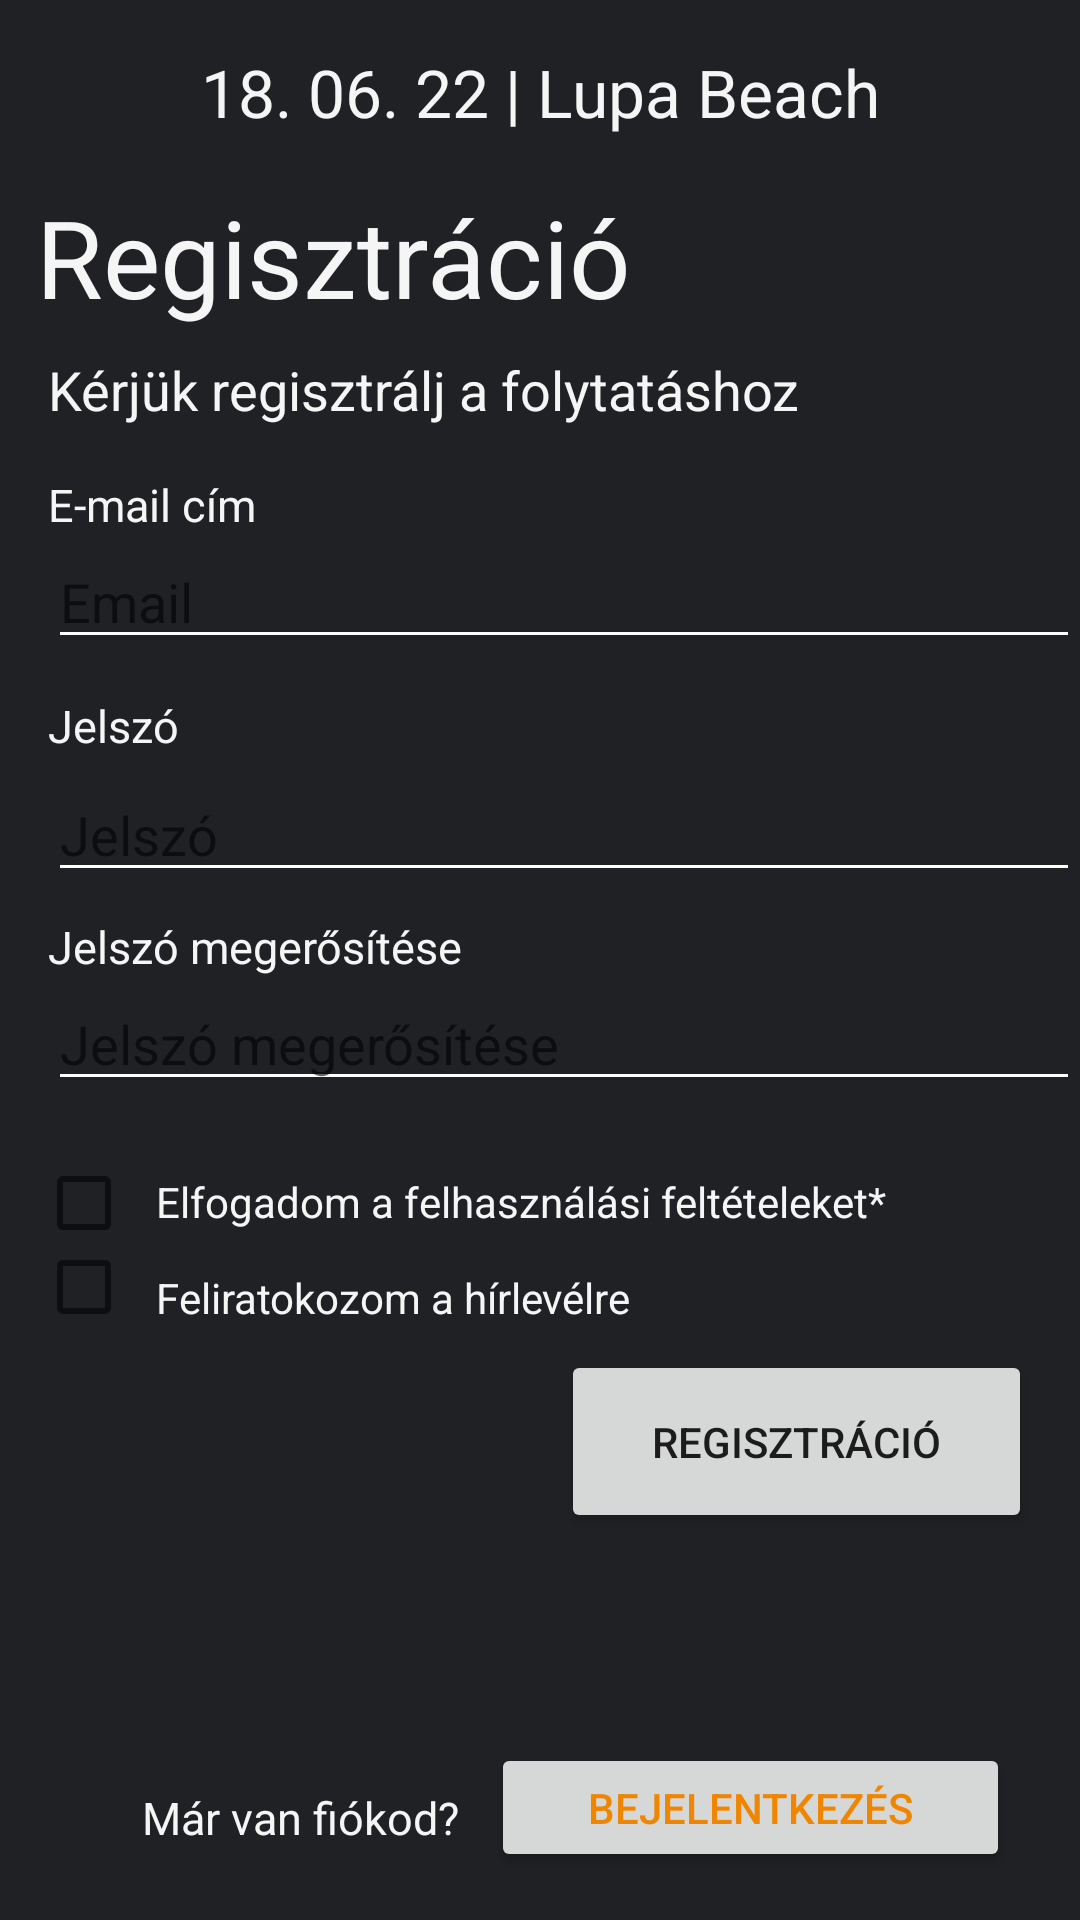

Android layout source for this screen:
<!-- AndroidManifest.xml: application theme Theme.HRFest -->
<!-- res/layout/activity_register.xml -->
<?xml version="1.0" encoding="utf-8"?>
<androidx.constraintlayout.widget.ConstraintLayout xmlns:android="http://schemas.android.com/apk/res/android"
    xmlns:app="http://schemas.android.com/apk/res-auto"
    xmlns:tools="http://schemas.android.com/tools"
    android:layout_width="match_parent"
    android:layout_height="match_parent"
    android:background="#202124"
    android:orientation="vertical"
    tools:context=".activities.RegisterActivity">


    <TextView
        android:id="@+id/textView"
        android:layout_width="wrap_content"
        android:layout_height="wrap_content"
        android:layout_marginTop="16dp"
        android:text="18. 06. 22 | Lupa Beach"
        android:textColor="#F5F5F5"
        android:textSize="22sp"
        app:layout_constraintEnd_toEndOf="parent"
        app:layout_constraintHorizontal_bias="0.502"
        app:layout_constraintStart_toStartOf="parent"
        app:layout_constraintTop_toTopOf="parent" />

    <TextView
        android:id="@+id/textView2"
        android:layout_width="wrap_content"
        android:layout_height="wrap_content"
        android:layout_marginTop="16dp"
        android:text="Regisztráció"
        android:textColor="#F5F5F5"
        android:textSize="36sp"
        app:layout_constraintEnd_toEndOf="parent"
        app:layout_constraintHorizontal_bias="0.075"
        app:layout_constraintStart_toStartOf="parent"
        app:layout_constraintTop_toBottomOf="@+id/textView" />

    <TextView
        android:id="@+id/textView7"
        android:layout_width="wrap_content"
        android:layout_height="wrap_content"
        android:layout_marginStart="16dp"
        android:layout_marginTop="8dp"
        android:text="Kérjük regisztrálj a folytatáshoz"
        android:textColor="#F5F5F5"
        android:textSize="18sp"
        app:layout_constraintStart_toStartOf="parent"
        app:layout_constraintTop_toBottomOf="@+id/textView2" />

    <TextView
        android:id="@+id/textView3"
        android:layout_width="wrap_content"
        android:layout_height="wrap_content"
        android:layout_marginStart="16dp"
        android:layout_marginTop="16dp"
        android:text="E-mail cím"
        android:textColor="#F5F5F5"
        android:textSize="15sp"
        app:layout_constraintStart_toStartOf="parent"
        app:layout_constraintTop_toBottomOf="@+id/textView7" />

    <TextView
        android:id="@+id/textView4"
        android:layout_width="wrap_content"
        android:layout_height="wrap_content"
        android:layout_marginStart="16dp"
        android:layout_marginTop="12dp"
        android:text="Jelszó"
        android:textColor="#F5F5F5"
        android:textSize="15sp"
        app:layout_constraintStart_toStartOf="parent"
        app:layout_constraintTop_toBottomOf="@+id/emailEditText" />

    <EditText
        android:id="@+id/emailEditText"
        android:layout_width="match_parent"
        android:layout_height="wrap_content"
        android:layout_marginStart="16dp"
        android:backgroundTint="#FFFFFF"
        android:hint="Email"
        android:textColor="#F5F5F5"
        app:layout_constraintStart_toStartOf="parent"
        app:layout_constraintTop_toBottomOf="@+id/textView3" />

    <EditText
        android:id="@+id/password1EditText"
        android:layout_width="match_parent"
        android:layout_height="wrap_content"
        android:layout_marginStart="16dp"
        android:layout_marginTop="4dp"
        android:backgroundTint="#FFFFFF"
        android:hint="Jelszó"
        android:textColor="#F5F5F5"
        app:layout_constraintStart_toStartOf="parent"
        app:layout_constraintTop_toBottomOf="@+id/textView4" />

    <EditText
        android:id="@+id/password2EditText"
        android:layout_width="match_parent"
        android:layout_height="wrap_content"
        android:layout_marginStart="16dp"
        android:backgroundTint="#FFFFFF"
        android:hint="Jelszó megerősítése"
        android:textColor="#F5F5F5"
        app:layout_constraintStart_toStartOf="parent"
        app:layout_constraintTop_toBottomOf="@+id/textView5" />

    <TextView
        android:id="@+id/textView5"
        android:layout_width="wrap_content"
        android:layout_height="wrap_content"
        android:layout_marginStart="16dp"
        android:layout_marginTop="8dp"
        android:text="Jelszó megerősítése"
        android:textColor="#F5F5F5"
        android:textSize="15sp"
        app:layout_constraintStart_toStartOf="parent"
        app:layout_constraintTop_toBottomOf="@+id/password1EditText" />

    <CheckBox
        android:id="@+id/checkBox2"
        android:layout_width="28dp"
        android:layout_height="26dp"
        android:layout_marginStart="12dp"
        app:layout_constraintStart_toStartOf="parent"
        app:layout_constraintTop_toBottomOf="@+id/checkBox" />

    <TextView
        android:id="@+id/textView8"
        android:layout_width="253dp"
        android:layout_height="24dp"
        android:layout_marginStart="12dp"
        android:layout_marginTop="24dp"
        android:text="Elfogadom a felhasználási feltételeket*"
        android:textColor="#F5F5F5"
        android:textSize="14sp"
        app:layout_constraintStart_toEndOf="@+id/checkBox"
        app:layout_constraintTop_toBottomOf="@+id/password2EditText" />

    <CheckBox
        android:id="@+id/checkBox"
        android:layout_width="28dp"
        android:layout_height="30dp"
        android:layout_marginStart="12dp"
        android:layout_marginTop="19dp"
        app:layout_constraintStart_toStartOf="parent"
        app:layout_constraintTop_toBottomOf="@+id/password2EditText" />

    <TextView
        android:layout_width="wrap_content"
        android:layout_height="wrap_content"
        android:layout_marginStart="12dp"
        android:layout_marginTop="8dp"
        android:text="Feliratokozom a hírlevélre"
        android:textColor="#F5F5F5"
        android:textSize="14sp"
        app:layout_constraintStart_toEndOf="@+id/checkBox2"
        app:layout_constraintTop_toBottomOf="@+id/textView8" />

    <Button
        android:layout_width="157dp"
        android:layout_height="61dp"
        android:layout_marginTop="8dp"
        android:layout_marginEnd="16dp"
        android:onClick="register_click"
        android:text="Regisztráció"
        app:layout_constraintEnd_toEndOf="parent"
        app:layout_constraintTop_toBottomOf="@+id/checkBox2" />

    <TextView
        android:id="@+id/textView6"
        android:layout_width="wrap_content"
        android:layout_height="wrap_content"
        android:layout_marginBottom="24dp"
        android:text="Már van fiókod?"
        android:textColor="#F5F5F5"
        android:textSize="15sp"
        app:layout_constraintBottom_toBottomOf="parent"
        app:layout_constraintEnd_toEndOf="parent"
        app:layout_constraintHorizontal_bias="0.186"
        app:layout_constraintStart_toStartOf="parent" />

    <Button
        android:layout_width="173dp"
        android:layout_height="43dp"
        android:layout_marginStart="8dp"
        android:layout_marginBottom="16dp"
        android:onClick="goToLogin_click"
        android:text="Bejelentkezés"
        android:textColor="#F08600"
        app:layout_constraintBottom_toBottomOf="parent"
        app:layout_constraintEnd_toEndOf="parent"
        app:layout_constraintHorizontal_bias="0.1"
        app:layout_constraintStart_toEndOf="@+id/textView6" />

</androidx.constraintlayout.widget.ConstraintLayout>
<!-- resources referenced by this layout -->
<resources>
  <style name="Theme.HRFest" parent="Theme.MaterialComponents.DayNight.DarkActionBar">
          
          <item name="colorPrimary">@color/purple_500</item>
          <item name="colorPrimaryVariant">@color/purple_700</item>
          <item name="colorOnPrimary">@color/white</item>
          
          <item name="colorSecondary">@color/teal_200</item>
          <item name="colorSecondaryVariant">@color/teal_700</item>
          <item name="colorOnSecondary">@color/black</item>
          
          <item name="android:statusBarColor" tools:targetApi="l">?attr/colorPrimaryVariant</item>
          
      </style>
  <!-- not gathered from this repository: default colours our renderer supplied (Android Studio template values) -->
  <color name="purple_500">#FF6200EE</color>
  <color name="purple_700">#FF3700B3</color>
  <color name="teal_200">#FF03DAC5</color>
  <color name="teal_700">#FF018786</color>
  <color name="black">#FF000000</color>
  <color name="white">#FFFFFFFF</color>
</resources>
